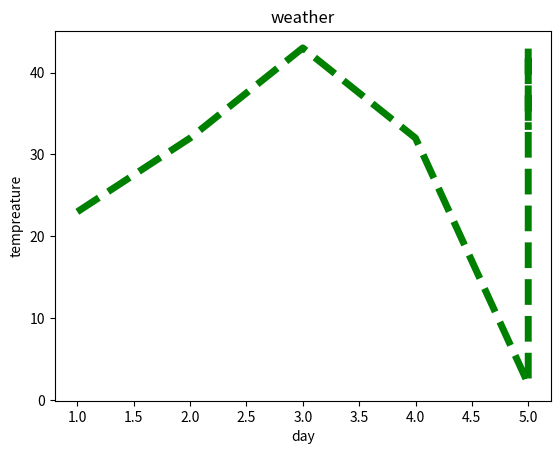

Source code (Python):
# matplotlib is used to visualize the data according to the need of user by using given data.
import matplotlib.pyplot as plt

x = [1,2,3,4,5,5,5];
y = [23,32,43,32,2,43,33];
plt.plot(x,y, color = 'green', linewidth= 5, linestyle = 'dashed');
plt.xlabel('day');
plt.ylabel('tempreature');
plt.title('weather');
plt.show();
